Run: headless pygame with SDL's dummy video driver; simulated clock (each Clock.tick advances the game by its frame time, no real sleeping); random seed 0; keys injected as events and as key.get_pressed() state; no mouse input.
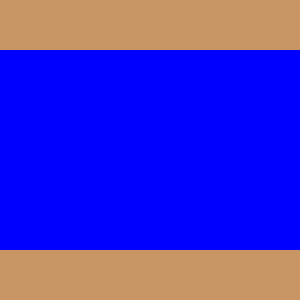
Frame 1 of 4 · flips 1–60 · no input
Frame 2 of 4 · flips 61–180 · tapped SPACE, RETURN · held RIGHT (→), D · screen unchanged from frame 1, image omitted
Frame 3 of 4 · flips 181–300 · held DOWN (↓), S · screen unchanged from frame 2, image omitted
Frame 4 of 4 · flips 301–420 · held LEFT (←), A, UP (↑), W · screen unchanged from frame 3, image omitted

The pygame program that drew these frames:

import pygame
import sys

pygame.init()

screen_width = 300
screen_height = 300

blue = (0, 0, 255)
brown = (200, 150, 100)

screen = pygame.display.set_mode((screen_width, screen_height))
pygame.display.set_caption("Blue Background with Brown Rectangle")

running = True
while running:  # need this line to be able to close code
    for event in pygame.event.get():
        if event.type == pygame.QUIT:
            running = False
    screen.fill(brown)

    rectangle_height = 200
    pygame.draw.rect(screen, blue, (0, 50, screen_width, rectangle_height))

    pygame.display.flip()

pygame.quit()
sys.exit()
